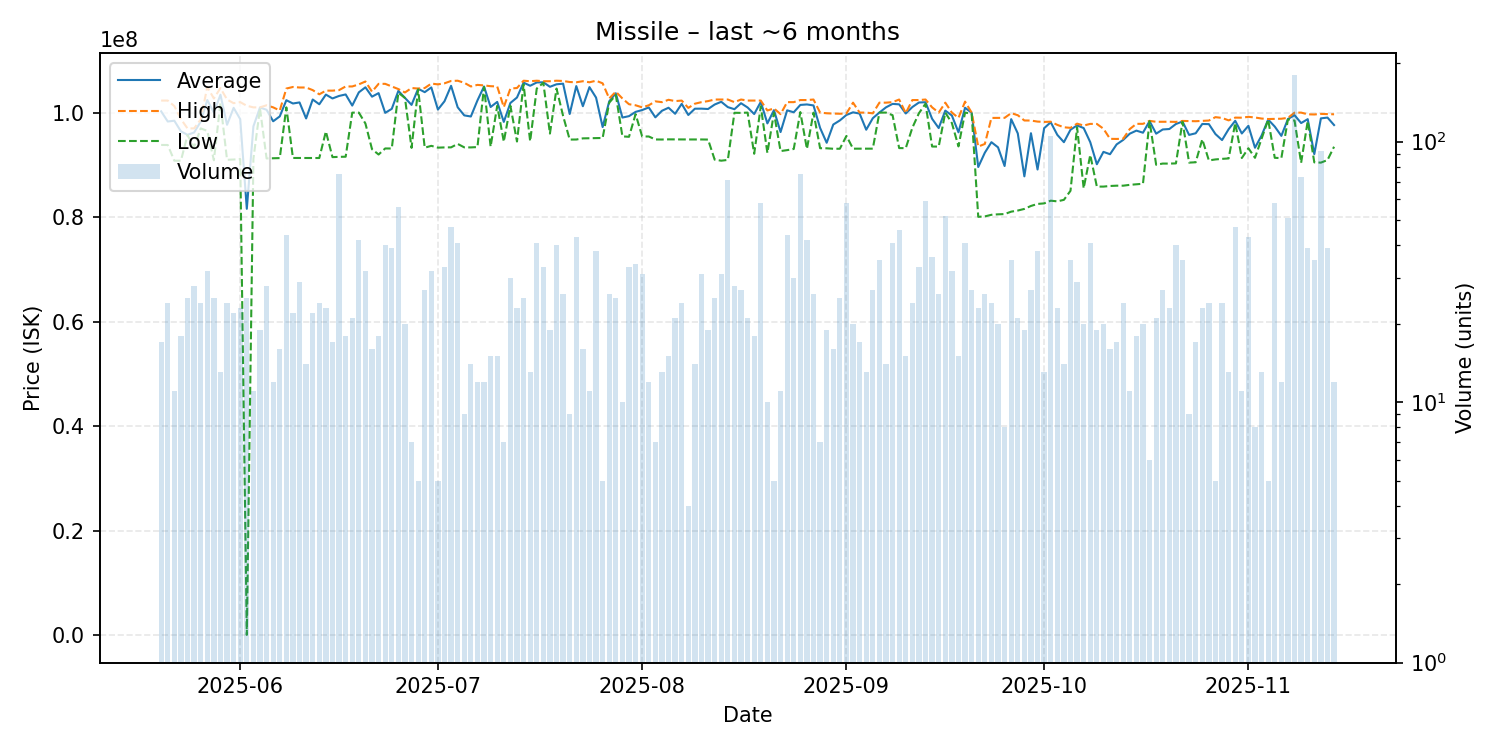

Source data for this figure (header and first rows):
date, average, highest, lowest, order_count, volume
2025-05-20, 100237647, 102300000, 93810000, 9, 17
2025-05-21, 98296250, 102300000, 93800000, 11, 24
2025-05-22, 98445455, 101250000, 90800000, 9, 11
2025-05-23, 96409444, 98760000, 90800000, 15, 18
2025-05-24, 95754800, 96970000, 95690000, 20, 25
2025-05-25, 96189286, 96980000, 93405000, 20, 28
2025-05-26, 98255833, 98690000, 96980000, 13, 24
2025-05-27, 102399375, 104900000, 96500000, 16, 32
2025-05-28, 99990800, 102700000, 90880000, 21, 25
2025-05-29, 103415385, 104700000, 101850000, 9, 13
2025-05-30, 97669167, 102500000, 90970000, 17, 24
2025-05-31, 100910909, 101800000, 91020000, 18, 22
2025-06-01, 98738696, 102000000, 91120000, 14, 23
2025-06-02, 81595715, 101300000, 90960, 19, 25
2025-06-03, 97363636, 101000000, 91150000, 9, 11
2025-06-04, 100984211, 101000000, 100800000, 11, 19
2025-06-05, 100534286, 101400000, 91230000, 15, 28
2025-06-06, 98341667, 101000000, 91270000, 12, 12
2025-06-07, 99273750, 100400000, 91300000, 14, 16
2025-06-08, 102368636, 104600000, 101000000, 20, 44
2025-06-09, 101741364, 104900000, 91320000, 16, 22
2025-06-10, 101945517, 104800000, 91320000, 22, 29
2025-06-11, 98880000, 104800000, 91320000, 13, 14
2025-06-12, 102506818, 104300000, 91320000, 16, 22
2025-06-13, 101590833, 103500000, 91310000, 20, 24
2025-06-14, 103443043, 104200000, 96395000, 22, 23
2025-06-15, 102703529, 104200000, 91480000, 17, 17
2025-06-16, 103186800, 104300000, 91535000, 20, 75
2025-06-17, 103473333, 105000000, 91560000, 11, 18
2025-06-18, 101342381, 105000000, 99990000, 13, 21
2025-06-19, 103872619, 105400000, 100000000, 26, 42
2025-06-20, 104838438, 105950000, 97910000, 23, 32
2025-06-21, 103045000, 104000000, 93000000, 12, 16
2025-06-22, 103725556, 105500000, 91980000, 16, 18
2025-06-23, 99952000, 105500000, 93140000, 22, 40
2025-06-24, 100716667, 105000000, 93130000, 23, 39
2025-06-25, 104153750, 104500000, 103800000, 15, 56
2025-06-26, 102800000, 103850000, 102800000, 16, 20
2025-06-27, 101471429, 104700000, 93250000, 6, 7
2025-06-28, 104560000, 104600000, 104450000, 5, 5
2025-06-29, 103910000, 104700000, 93285000, 18, 27
2025-06-30, 104815000, 105550000, 93640000, 16, 32
2025-07-01, 100578000, 105400000, 93295000, 5, 5
2025-07-02, 102168485, 105600000, 93340000, 16, 33
2025-07-03, 105123617, 106050000, 93350000, 14, 47
2025-07-04, 101018537, 106100000, 94010000, 25, 41
2025-07-05, 99466667, 105700000, 93350000, 6, 9
2025-07-06, 99252143, 105000000, 93340000, 12, 14
2025-07-07, 102324167, 105300000, 93410000, 9, 12
2025-07-08, 105000000, 105200000, 104900000, 9, 12
2025-07-09, 101070667, 105050000, 93490000, 13, 15
2025-07-10, 102041333, 105000000, 101300000, 11, 15
2025-07-11, 98220000, 101050000, 94440000, 5, 7
2025-07-12, 101842333, 104600000, 101300000, 17, 30
2025-07-13, 102885217, 104700000, 94470000, 15, 23
2025-07-14, 105734800, 106100000, 105400000, 14, 25
2025-07-15, 105132308, 106000000, 94520000, 12, 13
2025-07-16, 105764390, 106100000, 104600000, 10, 41
2025-07-17, 105800000, 106000000, 105700000, 20, 33
2025-07-18, 104935789, 106000000, 95990000, 12, 19
... 119 more rows
